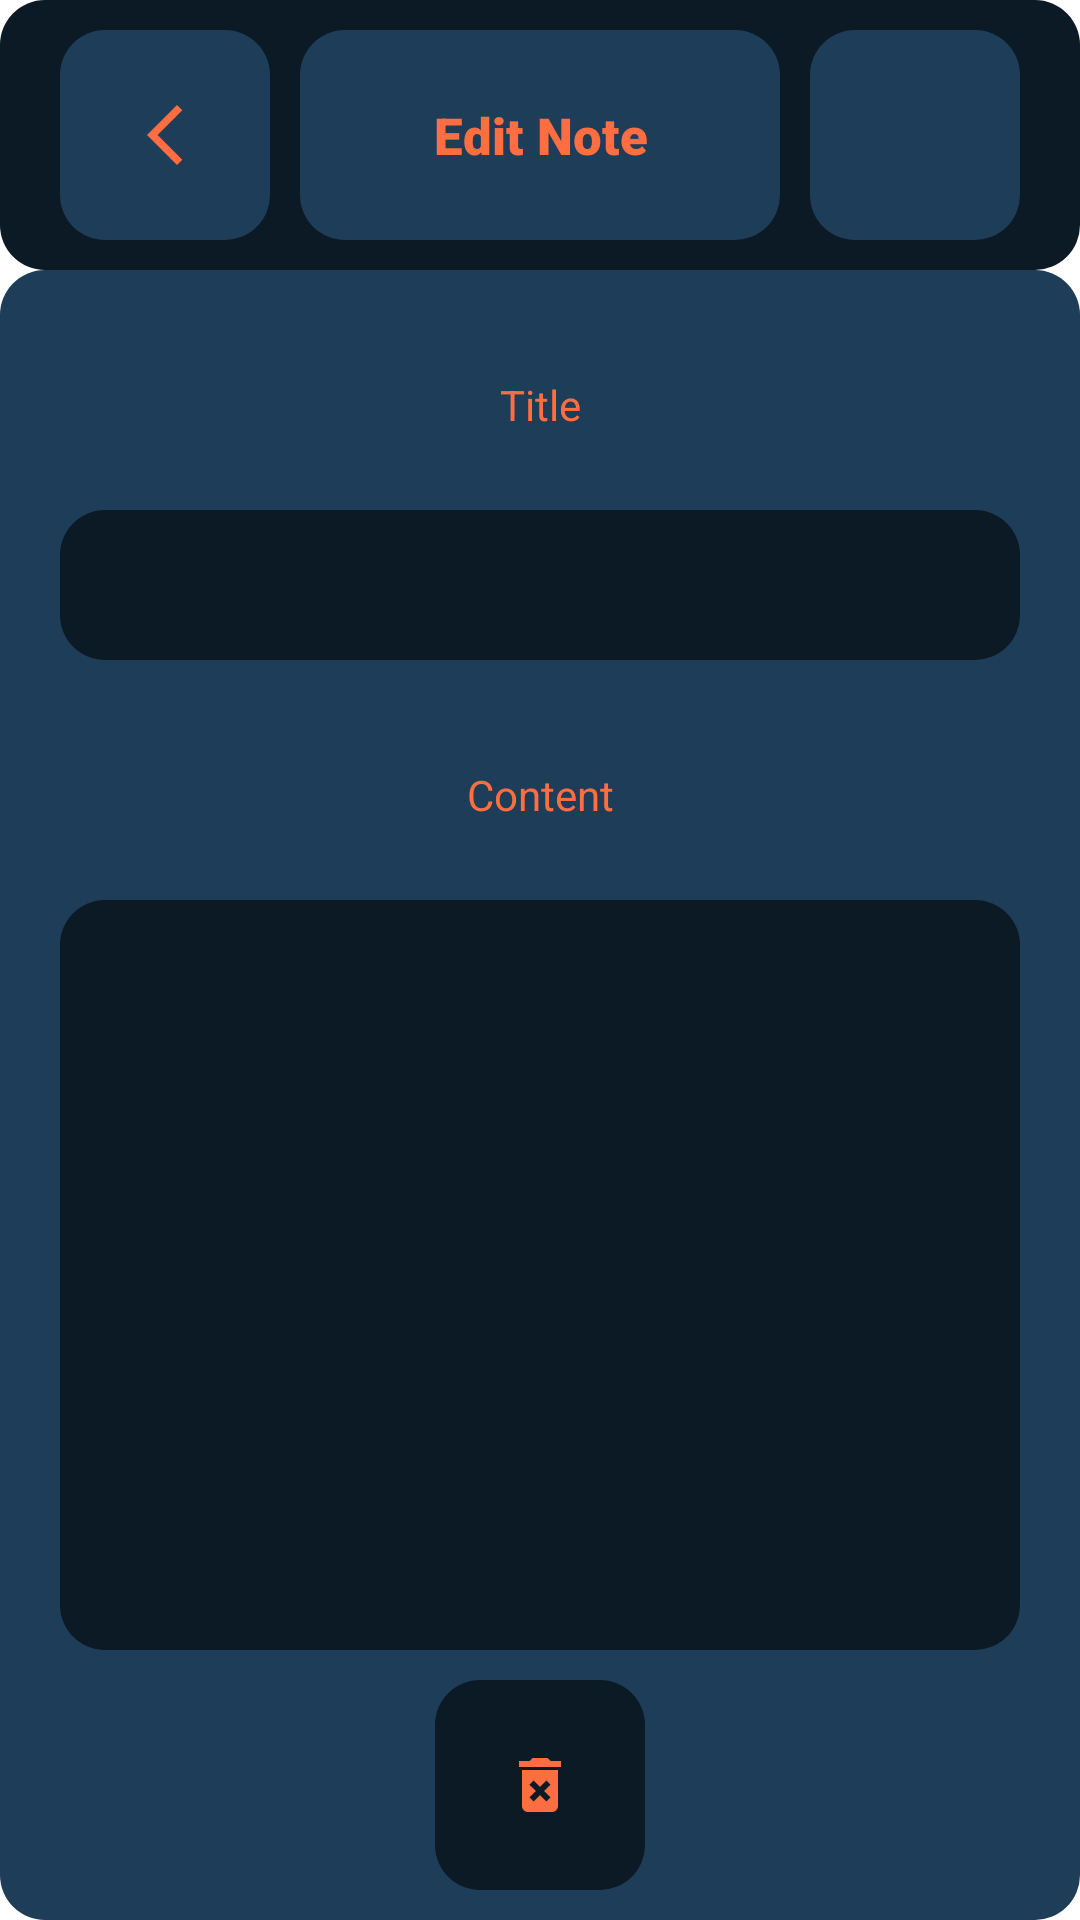

The Android layout XML behind this screen, and the referenced resources:
<!-- AndroidManifest.xml: application theme Theme.SingiDingiOffice -->
<!-- res/layout/activity_note_edit.xml -->
<?xml version="1.0" encoding="utf-8"?>
<androidx.constraintlayout.widget.ConstraintLayout xmlns:android="http://schemas.android.com/apk/res/android"
    xmlns:app="http://schemas.android.com/apk/res-auto"
    xmlns:tools="http://schemas.android.com/tools"
    android:layout_width="match_parent"
    android:layout_height="match_parent"
    tools:context=".NoteEditActivity">

    <androidx.constraintlayout.widget.ConstraintLayout
        android:id="@+id/headerLayout"
        android:layout_width="match_parent"
        android:layout_height="90dp"
        android:background="@drawable/rounded_dark_navy"
        android:padding="10dp"
        app:layout_constraintEnd_toEndOf="parent"
        app:layout_constraintStart_toStartOf="parent"
        app:layout_constraintTop_toTopOf="parent">

        <ImageButton
            android:id="@+id/noteEditBack"
            android:layout_width="70dp"
            android:layout_height="70dp"
            android:layout_marginStart="10dp"
            android:layout_marginTop="10dp"
            android:layout_marginBottom="10dp"
            android:background="@drawable/rounded_navy"
            android:src="@drawable/ic_back"
            app:layout_constraintBottom_toBottomOf="parent"
            app:layout_constraintStart_toStartOf="parent"
            app:layout_constraintTop_toTopOf="@+id/headerLayout" />

        <TextView
            android:id="@+id/titleLabel"
            android:layout_width="0dp"
            android:layout_height="70dp"
            android:layout_marginStart="10dp"
            android:layout_marginTop="10dp"
            android:layout_marginEnd="10dp"
            android:layout_marginBottom="10dp"
            android:background="@drawable/rounded_navy"
            android:fontFamily="sans-serif-black"
            android:gravity="center"
            android:padding="15dp"
            android:text="Edit Note"
            android:textColor="@color/red_orange"
            android:textSize="17dp"
            app:layout_constraintBottom_toBottomOf="parent"
            app:layout_constraintEnd_toStartOf="@+id/noteEditCheck"
            app:layout_constraintStart_toEndOf="@+id/noteEditBack"
            app:layout_constraintTop_toTopOf="@+id/headerLayout" />

        <ImageButton
            android:id="@+id/noteEditCheck"
            android:layout_width="70dp"
            android:layout_height="70dp"
            android:layout_marginTop="10dp"
            android:layout_marginEnd="10dp"
            android:layout_marginBottom="10dp"
            android:background="@drawable/rounded_navy"
            android:src="@drawable/ic_check"
            app:layout_constraintBottom_toBottomOf="parent"
            app:layout_constraintEnd_toEndOf="parent"
            app:layout_constraintTop_toTopOf="@+id/headerLayout" />

    </androidx.constraintlayout.widget.ConstraintLayout>

    <androidx.constraintlayout.widget.ConstraintLayout
        android:id="@+id/NoteEditLayout"
        android:layout_width="0dp"
        android:layout_height="0dp"
        android:background="@drawable/rounded_navy"
        app:layout_constraintBottom_toBottomOf="parent"
        app:layout_constraintEnd_toEndOf="parent"
        app:layout_constraintStart_toStartOf="parent"
        app:layout_constraintTop_toBottomOf="@+id/headerLayout">

        <TextView
            android:id="@+id/noteEditTitleLabel"
            android:layout_width="80dp"
            android:layout_height="50dp"
            android:layout_marginTop="20dp"
            android:gravity="center"
            android:text="Title"
            android:textColor="@color/red_orange"
            app:layout_constraintEnd_toEndOf="parent"
            app:layout_constraintStart_toStartOf="parent"
            app:layout_constraintTop_toTopOf="parent" />

        <TextView
            android:id="@+id/noteEditContentLabel"
            android:layout_width="80dp"
            android:layout_height="50dp"
            android:layout_marginTop="20dp"
            android:gravity="center"
            android:text="Content"
            android:textColor="@color/red_orange"
            app:layout_constraintEnd_toEndOf="parent"
            app:layout_constraintStart_toStartOf="parent"
            app:layout_constraintTop_toBottomOf="@+id/noteEditTitle" />

        <EditText
            android:id="@+id/noteEditTitle"
            android:layout_width="0dp"
            android:layout_height="50dp"
            android:layout_marginStart="20dp"
            android:layout_marginTop="10dp"
            android:layout_marginEnd="20dp"
            android:ems="10"
            android:gravity="center"
            android:inputType="textPersonName"
            android:background="@drawable/rounded_dark_navy"
            android:textColor="@color/almond"
            app:layout_constraintEnd_toEndOf="parent"
            app:layout_constraintStart_toStartOf="parent"
            app:layout_constraintTop_toBottomOf="@+id/noteEditTitleLabel" />

        
        
        
        
        
        
        
        
        
        
        <EditText
            android:id="@+id/noteEditContent"
            android:layout_width="match_parent"
            android:layout_height="0dp"
            android:layout_marginStart="20dp"
            android:layout_marginTop="10dp"
            android:layout_marginEnd="20dp"
            android:layout_marginBottom="10dp"
            android:background="@drawable/rounded_dark_navy"
            android:textColor="@color/almond"
            android:inputType="textMultiLine"
            android:lines="8"
            android:maxLines="10"
            android:minLines="6"
            android:scrollbars="vertical"
            app:layout_constraintBottom_toTopOf="@+id/noteEditDel"
            app:layout_constraintEnd_toEndOf="parent"
            app:layout_constraintStart_toStartOf="parent"
            app:layout_constraintTop_toBottomOf="@+id/noteEditContentLabel" />


        <ImageButton
            android:id="@+id/noteEditDel"
            android:layout_width="70dp"
            android:layout_height="70dp"
            android:layout_marginTop="10dp"
            android:layout_marginBottom="10dp"
            android:background="@drawable/rounded_dark_navy"
            android:src="@drawable/ic_baseline_delete_forever_24"
            app:layout_constraintBottom_toBottomOf="parent"
            app:layout_constraintEnd_toEndOf="parent"
            app:layout_constraintStart_toStartOf="parent"
            app:layout_constraintTop_toTopOf="@+id/headerLayout" />






























    </androidx.constraintlayout.widget.ConstraintLayout>

</androidx.constraintlayout.widget.ConstraintLayout>
<!-- resources referenced by this layout -->
<resources>
  <color name="almond">#f5f0e1</color>
  <color name="red_orange">#ff6e40</color>
  <!-- drawable ic_back (drawable) -->
  <vector android:height="24dp" android:tint="#FF6E40"
      android:viewportHeight="24" android:viewportWidth="24"
      android:width="24dp" xmlns:android="http://schemas.android.com/apk/res/android">
      <path android:fillColor="@android:color/white" android:pathData="M17.77,3.77l-1.77,-1.77l-10,10l10,10l1.77,-1.77l-8.23,-8.23z"/>
  </vector>
  <!-- drawable ic_baseline_delete_forever_24 (drawable) -->
  <vector android:height="24dp" android:tint="#FF6E40"
      android:viewportHeight="24" android:viewportWidth="24"
      android:width="24dp" xmlns:android="http://schemas.android.com/apk/res/android">
      <path android:fillColor="@android:color/white" android:pathData="M6,19c0,1.1 0.9,2 2,2h8c1.1,0 2,-0.9 2,-2L18,7L6,7v12zM8.46,11.88l1.41,-1.41L12,12.59l2.12,-2.12 1.41,1.41L13.41,14l2.12,2.12 -1.41,1.41L12,15.41l-2.12,2.12 -1.41,-1.41L10.59,14l-2.13,-2.12zM15.5,4l-1,-1h-5l-1,1L5,4v2h14L19,4z"/>
  </vector>
  <!-- drawable rounded_dark_navy (drawable) -->
  <?xml version="1.0" encoding="utf-8"?>
  <shape xmlns:android="http://schemas.android.com/apk/res/android"
      android:shape="rectangle"
      android:padding="10dp">
  
      <solid android:color="@color/dark_navy" />
      <corners
          android:bottomRightRadius="15dp"
          android:bottomLeftRadius="15dp"
          android:topLeftRadius="15dp"
          android:topRightRadius="15dp" />
  </shape>
  <!-- drawable rounded_navy (drawable) -->
  <?xml version="1.0" encoding="utf-8"?>
  <shape xmlns:android="http://schemas.android.com/apk/res/android"
      android:shape="rectangle"
      android:padding="10dp">
  
      <solid android:color="@color/navy" />
      <corners
          android:bottomRightRadius="15dp"
          android:bottomLeftRadius="15dp"
          android:topLeftRadius="15dp"
          android:topRightRadius="15dp" />
  </shape>
  <style name="Theme.SingiDingiOffice" parent="Theme.MaterialComponents.DayNight.DarkActionBar">
          <item name="windowActionBar">false</item>
          <item name="windowNoTitle">true</item>
          
          <item name="colorPrimary">@color/purple_500</item>
          <item name="colorPrimaryVariant">@color/purple_700</item>
          <item name="colorOnPrimary">@color/white</item>
          
          <item name="colorSecondary">@color/teal_200</item>
          <item name="colorSecondaryVariant">@color/teal_700</item>
          <item name="colorOnSecondary">@color/black</item>
          
          <item name="android:statusBarColor" tools:targetApi="l">?attr/colorPrimaryVariant</item>
          
      </style>
  <color name="dark_navy">#0c1a25</color>
  <color name="navy">#1e3d59</color>
  <color name="purple_500">#FF6200EE</color>
  <color name="purple_700">#FF3700B3</color>
  <color name="white">#FFFFFFFF</color>
  <color name="teal_200">#FF03DAC5</color>
  <color name="teal_700">#FF018786</color>
  <color name="black">#FF000000</color>
</resources>
